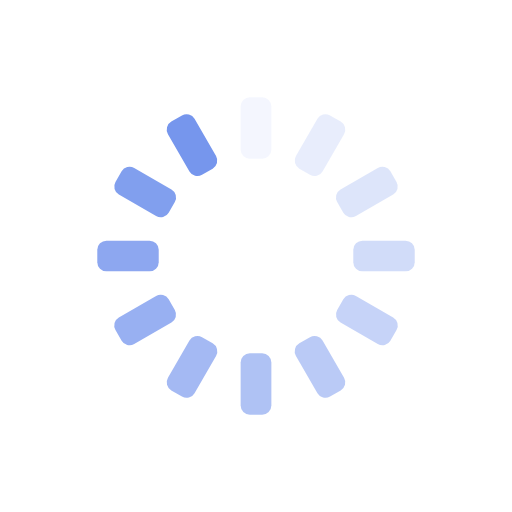
t = 0.00 s
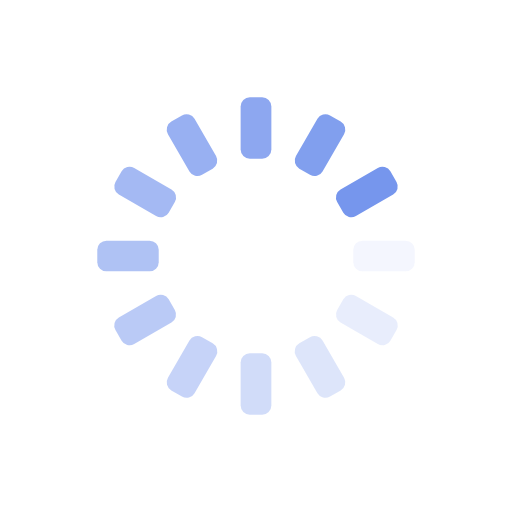
t = 0.25 s
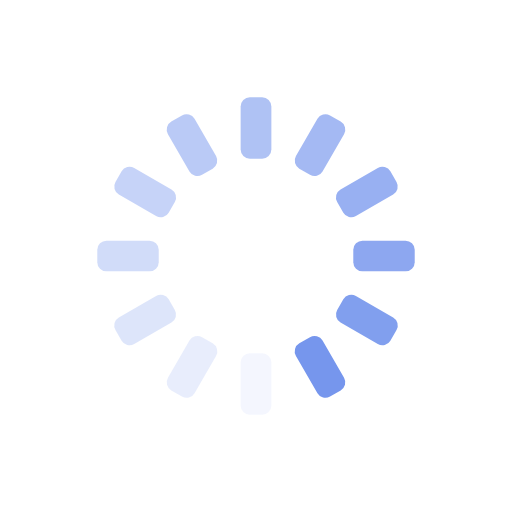
t = 0.50 s
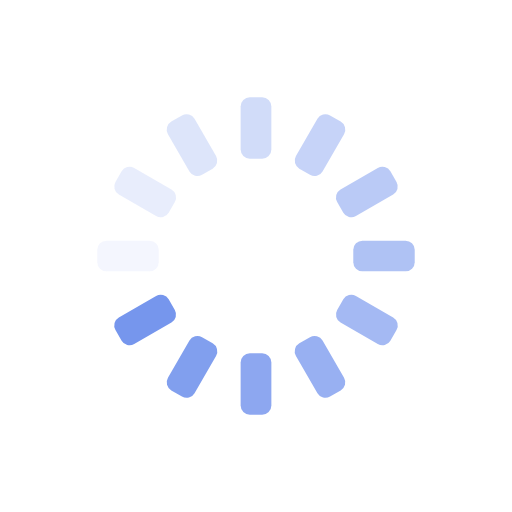
t = 0.75 s

The animated SVG that drew these frames (rendered in a browser with its animation timeline set to each time). Animation: 12 SMIL elements (animate=12); one cycle of 1.00 s, repeats indefinitely.

<?xml version="1.0" encoding="utf-8"?>
<svg xmlns="http://www.w3.org/2000/svg" xmlns:xlink="http://www.w3.org/1999/xlink" style="margin: auto; background: rgb(255, 255, 255); display: block; shape-rendering: auto;" width="200px" height="200px" viewBox="0 0 100 100" preserveAspectRatio="xMidYMid">
<g transform="rotate(0 50 50)">
  <rect x="47" y="19" rx="1.8" ry="1.8" width="6" height="12" fill="#7696ed">
    <animate attributeName="opacity" values="1;0" keyTimes="0;1" dur="1s" begin="-0.9166666666666666s" repeatCount="indefinite"></animate>
  </rect>
</g><g transform="rotate(30 50 50)">
  <rect x="47" y="19" rx="1.8" ry="1.8" width="6" height="12" fill="#7696ed">
    <animate attributeName="opacity" values="1;0" keyTimes="0;1" dur="1s" begin="-0.8333333333333334s" repeatCount="indefinite"></animate>
  </rect>
</g><g transform="rotate(60 50 50)">
  <rect x="47" y="19" rx="1.8" ry="1.8" width="6" height="12" fill="#7696ed">
    <animate attributeName="opacity" values="1;0" keyTimes="0;1" dur="1s" begin="-0.75s" repeatCount="indefinite"></animate>
  </rect>
</g><g transform="rotate(90 50 50)">
  <rect x="47" y="19" rx="1.8" ry="1.8" width="6" height="12" fill="#7696ed">
    <animate attributeName="opacity" values="1;0" keyTimes="0;1" dur="1s" begin="-0.6666666666666666s" repeatCount="indefinite"></animate>
  </rect>
</g><g transform="rotate(120 50 50)">
  <rect x="47" y="19" rx="1.8" ry="1.8" width="6" height="12" fill="#7696ed">
    <animate attributeName="opacity" values="1;0" keyTimes="0;1" dur="1s" begin="-0.5833333333333334s" repeatCount="indefinite"></animate>
  </rect>
</g><g transform="rotate(150 50 50)">
  <rect x="47" y="19" rx="1.8" ry="1.8" width="6" height="12" fill="#7696ed">
    <animate attributeName="opacity" values="1;0" keyTimes="0;1" dur="1s" begin="-0.5s" repeatCount="indefinite"></animate>
  </rect>
</g><g transform="rotate(180 50 50)">
  <rect x="47" y="19" rx="1.8" ry="1.8" width="6" height="12" fill="#7696ed">
    <animate attributeName="opacity" values="1;0" keyTimes="0;1" dur="1s" begin="-0.4166666666666667s" repeatCount="indefinite"></animate>
  </rect>
</g><g transform="rotate(210 50 50)">
  <rect x="47" y="19" rx="1.8" ry="1.8" width="6" height="12" fill="#7696ed">
    <animate attributeName="opacity" values="1;0" keyTimes="0;1" dur="1s" begin="-0.3333333333333333s" repeatCount="indefinite"></animate>
  </rect>
</g><g transform="rotate(240 50 50)">
  <rect x="47" y="19" rx="1.8" ry="1.8" width="6" height="12" fill="#7696ed">
    <animate attributeName="opacity" values="1;0" keyTimes="0;1" dur="1s" begin="-0.25s" repeatCount="indefinite"></animate>
  </rect>
</g><g transform="rotate(270 50 50)">
  <rect x="47" y="19" rx="1.8" ry="1.8" width="6" height="12" fill="#7696ed">
    <animate attributeName="opacity" values="1;0" keyTimes="0;1" dur="1s" begin="-0.16666666666666666s" repeatCount="indefinite"></animate>
  </rect>
</g><g transform="rotate(300 50 50)">
  <rect x="47" y="19" rx="1.8" ry="1.8" width="6" height="12" fill="#7696ed">
    <animate attributeName="opacity" values="1;0" keyTimes="0;1" dur="1s" begin="-0.08333333333333333s" repeatCount="indefinite"></animate>
  </rect>
</g><g transform="rotate(330 50 50)">
  <rect x="47" y="19" rx="1.8" ry="1.8" width="6" height="12" fill="#7696ed">
    <animate attributeName="opacity" values="1;0" keyTimes="0;1" dur="1s" begin="0s" repeatCount="indefinite"></animate>
  </rect>
</g>
<!-- [ldio] generated by https://loading.io/ --></svg>